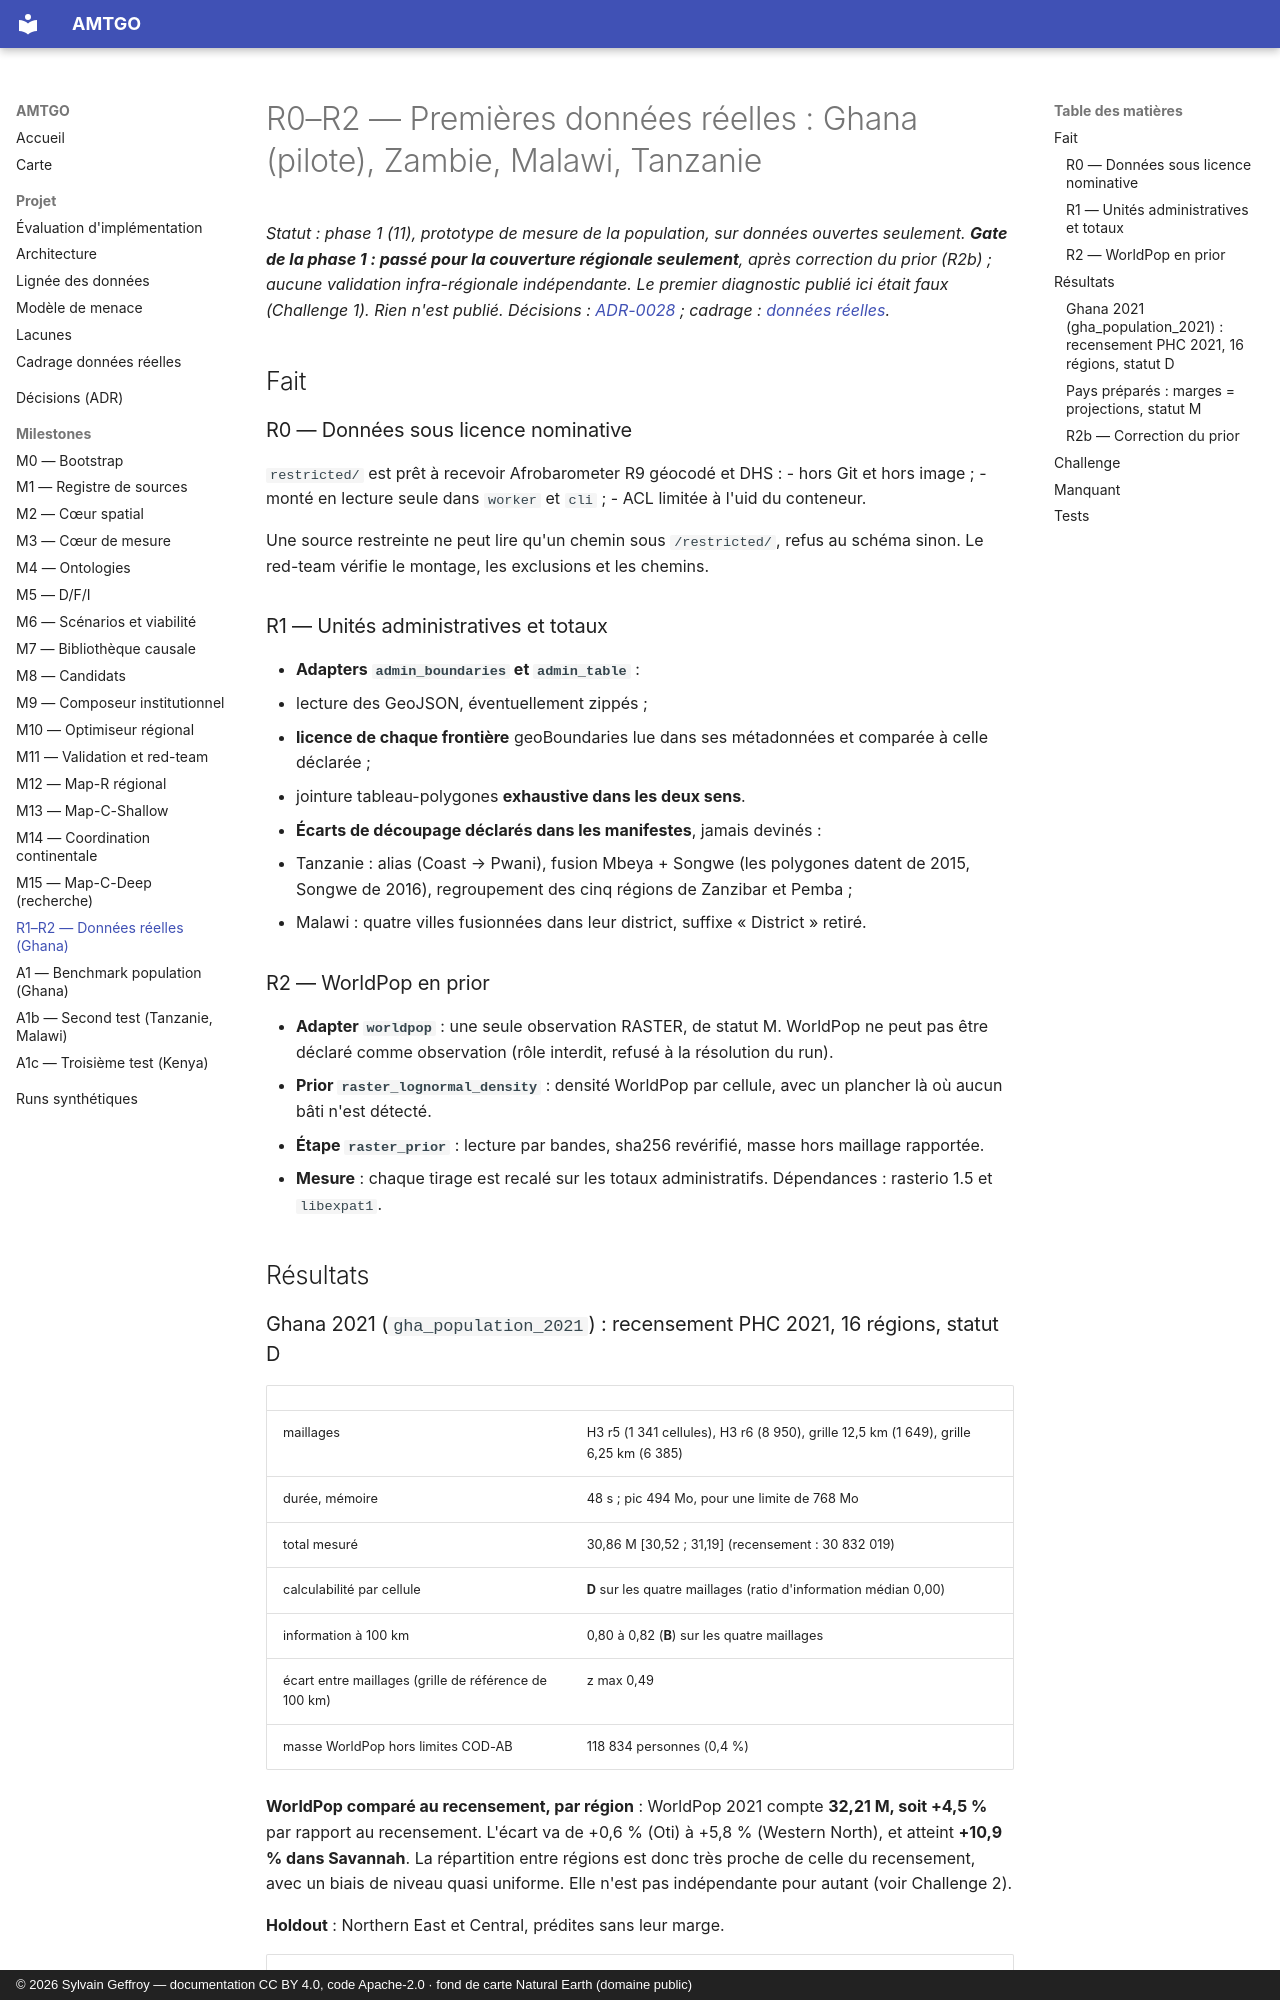

repository: s-geffroy/AMTGO · page: milestones/R2_REPORT/index.html · generator: mkdocs · copyright: © 2026 Sylvain Geffroy — documentation CC BY 4.0, code Apache-2.0 · fond de carte Natural Earth (domaine public)

# R0–R2 — Premières données réelles : Ghana (pilote), Zambie, Malawi, Tanzanie

*Statut : phase 1 (11), prototype de mesure de la population, sur données ouvertes seulement. **Gate de la phase 1 : passé pour la couverture régionale seulement**, après correction du prior (R2b) ; aucune validation infra-régionale indépendante. Le premier diagnostic publié ici était faux (Challenge 1). Rien n'est publié. Décisions : [ADR-0028](../decisions/ADR-0028-donnees-reelles.md) ; cadrage : [données réelles](../CADRAGE_DONNEES_REELLES.md).*

## Fait

### R0 — Données sous licence nominative
`restricted/` est prêt à recevoir Afrobarometer R9 géocodé et DHS :
- hors Git et hors image ;
- monté en lecture seule dans `worker` et `cli` ;
- ACL limitée à l'uid du conteneur.

Une source restreinte ne peut lire qu'un chemin sous `/restricted/`, refus au schéma sinon. Le red-team vérifie le montage, les exclusions et les chemins.

### R1 — Unités administratives et totaux
- **Adapters `admin_boundaries` et `admin_table`** :
  - lecture des GeoJSON, éventuellement zippés ;
  - **licence de chaque frontière** geoBoundaries lue dans ses métadonnées et comparée à celle déclarée ;
  - jointure tableau-polygones **exhaustive dans les deux sens**.
- **Écarts de découpage déclarés dans les manifestes**, jamais devinés :
  - Tanzanie : alias (Coast → Pwani), fusion Mbeya + Songwe (les polygones datent de 2015, Songwe de 2016), regroupement des cinq régions de Zanzibar et Pemba ;
  - Malawi : quatre villes fusionnées dans leur district, suffixe « District » retiré.

### R2 — WorldPop en prior
- **Adapter `worldpop`** : une seule observation RASTER, de statut M. WorldPop ne peut pas être déclaré comme observation (rôle interdit, refusé à la résolution du run).
- **Prior `raster_lognormal_density`** : densité WorldPop par cellule, avec un plancher là où aucun bâti n'est détecté.
- **Étape `raster_prior`** : lecture par bandes, sha256 revérifié, masse hors maillage rapportée.
- **Mesure** : chaque tirage est recalé sur les totaux administratifs. Dépendances : rasterio 1.5 et `libexpat1`.

## Résultats

### Ghana 2021 (`gha_population_2021`) : recensement PHC 2021, 16 régions, statut D

| | |
|---|---|
| maillages | H3 r5 (1 341 cellules), H3 r6 (8 950), grille 12,5 km (1 649), grille 6,25 km (6 385) |
| durée, mémoire | 48 s ; pic 494 Mo, pour une limite de 768 Mo |
| total mesuré | 30,86 M [30,52 ; 31,19] (recensement : 30 832 019) |
| calculabilité par cellule | **D** sur les quatre maillages (ratio d'information médian 0,00) |
| information à 100 km | 0,80 à 0,82 (**B**) sur les quatre maillages |
| écart entre maillages (grille de référence de 100 km) | z max 0,49 |
| masse WorldPop hors limites COD-AB | 118 834 personnes (0,4 %) |

**WorldPop comparé au recensement, par région** : WorldPop 2021 compte **32,21 M, soit +4,5 %** par rapport au recensement. L'écart va de +0,6 % (Oti) à +5,8 % (Western North), et atteint **+10,9 % dans Savannah**. La répartition entre régions est donc très proche de celle du recensement, avec un biais de niveau quasi uniforme. Elle n'est pas indépendante pour autant (voir Challenge 2).

**Holdout** : Northern East et Central, prédites sans leur marge.

| maillage | couverture à 90 % | z moyen |
|---|---|---|
| H3 r5 | 2/2 | −1,40 |
| grille 12,5 km | 1/2 | −1,69 |
| grille 6,25 km | 0/2 | −2,51 |
| H3 r6 | 0/2 | −2,60 |
